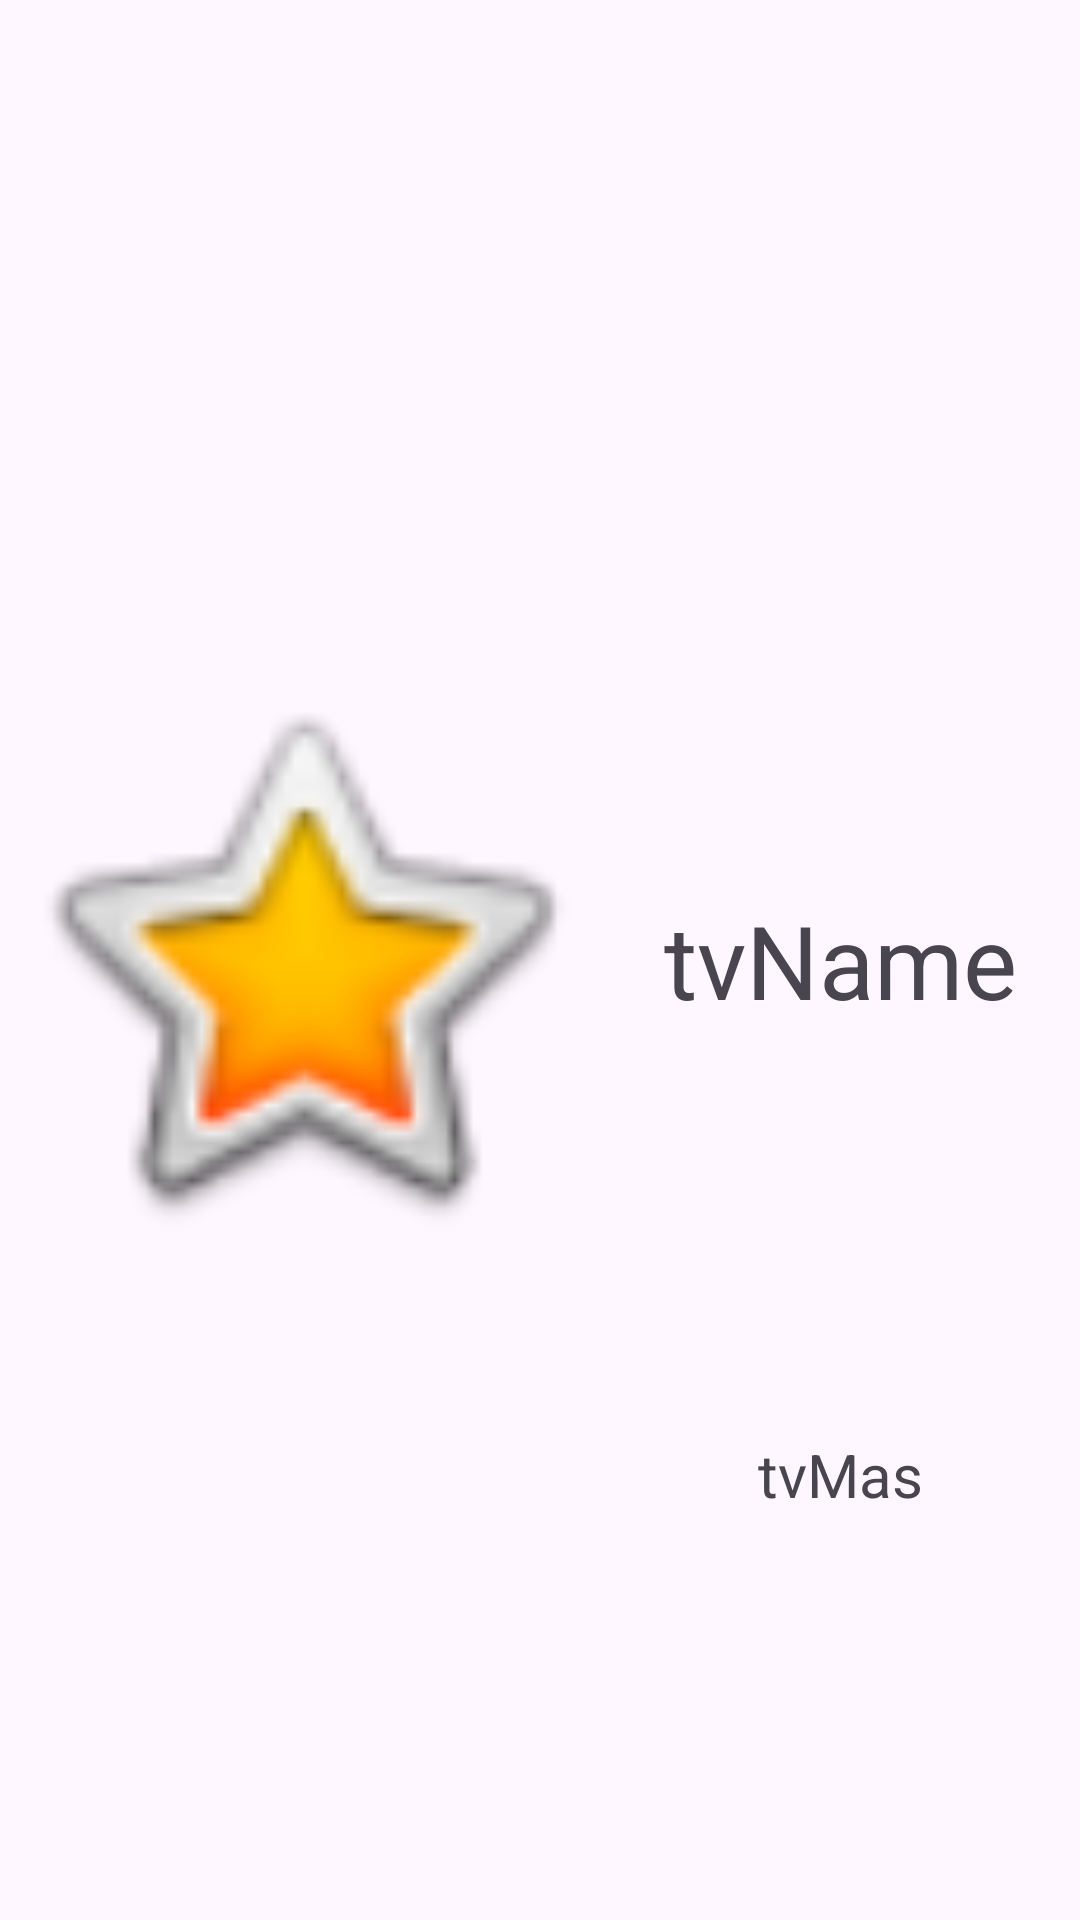

Layout XML and referenced resources for this Android screen:
<!-- AndroidManifest.xml: application theme Theme.DAM2_App2 -->
<!-- res/layout/list_cell1.xml -->
<?xml version="1.0" encoding="utf-8"?>
<androidx.constraintlayout.widget.ConstraintLayout xmlns:android="http://schemas.android.com/apk/res/android"
    xmlns:app="http://schemas.android.com/apk/res-auto"
    xmlns:tools="http://schemas.android.com/tools"
    android:id="@+id/list1_cell_raiz"
    android:layout_width="match_parent"
    android:layout_height="wrap_content">

    <TextView
        android:id="@+id/list_cell1_tvname"
        android:layout_width="wrap_content"
        android:layout_height="wrap_content"
        android:text="tvName"
        android:textSize="34sp"
        app:layout_constraintBottom_toBottomOf="parent"
        app:layout_constraintEnd_toEndOf="parent"
        app:layout_constraintStart_toEndOf="@+id/list_cell1_ivAvatar"
        app:layout_constraintTop_toTopOf="parent" />

    <TextView
        android:id="@+id/list_cell1_tvmas"
        android:layout_width="wrap_content"
        android:layout_height="wrap_content"
        android:text="tvMas"
        android:textSize="20sp"
        app:layout_constraintBottom_toBottomOf="parent"
        app:layout_constraintEnd_toEndOf="parent"
        app:layout_constraintStart_toEndOf="@+id/list_cell1_ivAvatar"
        app:layout_constraintTop_toBottomOf="@+id/list_cell1_tvname" />

    <ImageView
        android:id="@+id/list_cell1_ivAvatar"
        android:layout_width="200dp"
        android:layout_height="200dp"
        app:layout_constraintBottom_toBottomOf="parent"
        app:layout_constraintStart_toStartOf="parent"
        app:layout_constraintTop_toTopOf="parent"
        app:srcCompat="@android:drawable/btn_star_big_on" />
</androidx.constraintlayout.widget.ConstraintLayout>
<!-- resources referenced by this layout -->
<resources>
  <style name="Theme.DAM2_App2" parent="Base.Theme.DAM2_App2" />
  <style name="Base.Theme.DAM2_App2" parent="Theme.Material3.DayNight.NoActionBar">
          
          
          
          <item name="android:windowFullscreen">true</item>
          <item name="android:windowActionBar">false</item>
          <item name="android:windowNoTitle">true</item>
      </style>
</resources>
